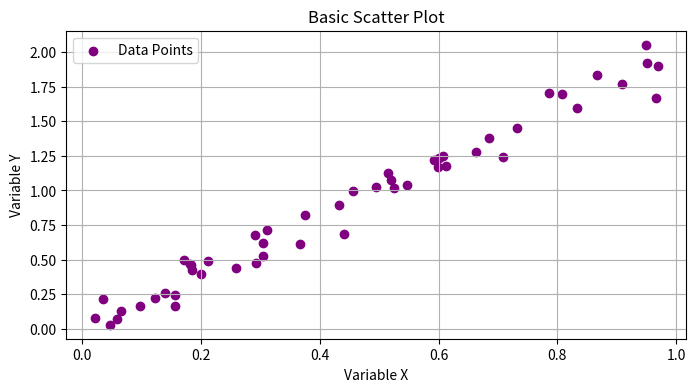
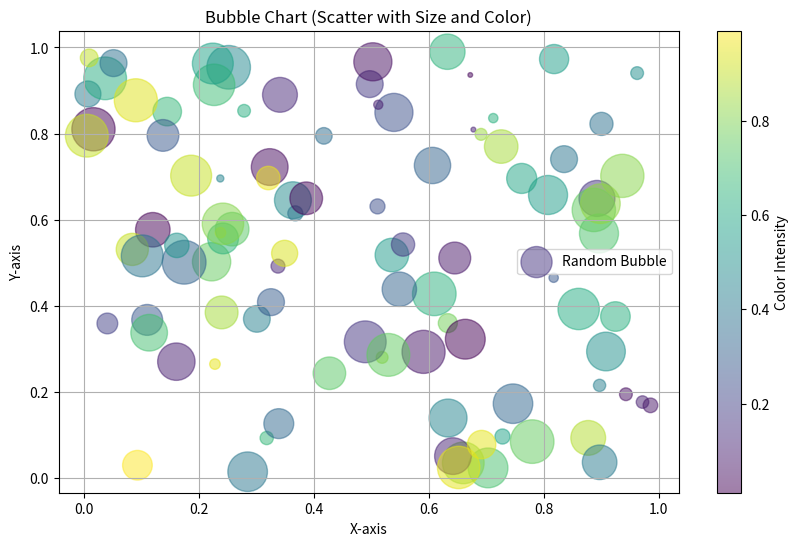
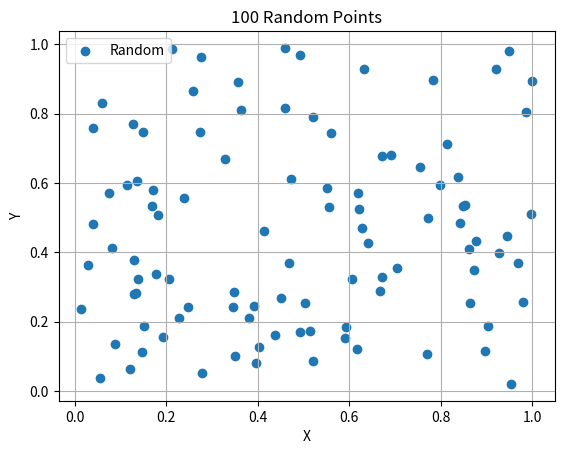
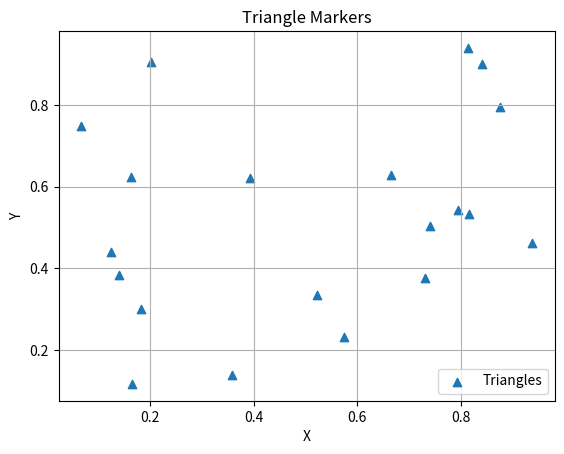
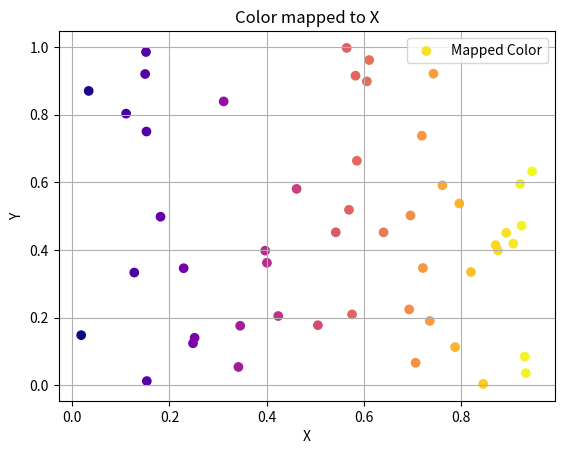
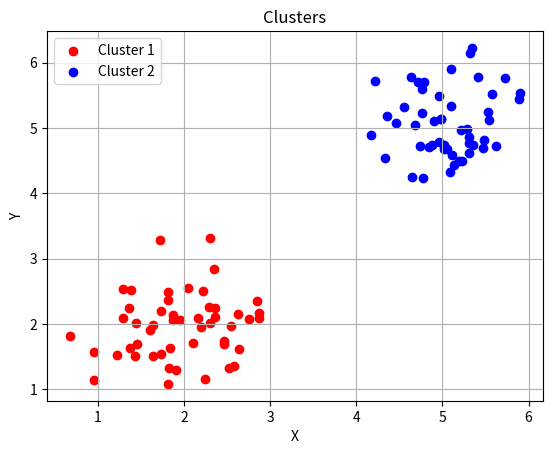
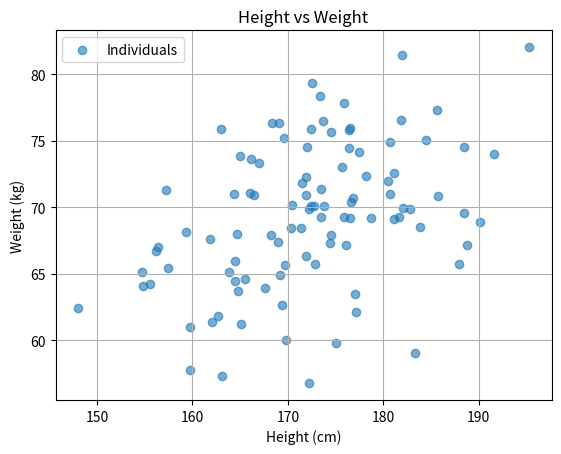

These figures' Python source, in order:
# %% [markdown]
# # Scatter Plots
# 
# # Why this matters
# Scatter plots are essential for identifying relationships, correlations, and clusters between two continuous variables.
# 
# # Learning Objectives
# - Understand how to create scatter plots using `plt.scatter()`.
# - Map third variables to color (c) or size (s).
# - Customize marker styles and opacities.
# 
# # Concept Explanation
# A scatter plot places points on a Cartesian coordinate system. It is ideal for observing how much one variable is affected by another (correlation).
# 
# # Beginner Examples
# %%
import matplotlib.pyplot as plt
import numpy as np

# Basic scatter plot
np.random.seed(42)
x = np.random.rand(50)
y = 2 * x + np.random.normal(0, 0.1, 50)

plt.figure(figsize=(8, 4))
plt.scatter(x, y, label="Data Points", color="purple")
plt.title("Basic Scatter Plot")
plt.xlabel("Variable X")
plt.ylabel("Variable Y")
plt.legend()
plt.grid(True)
plt.show()

# %% [markdown]
# # Intermediate Examples
# %%
# Scatter plot with size and color mapping
x = np.random.rand(100)
y = np.random.rand(100)
colors = np.random.rand(100)
sizes = 1000 * np.random.rand(100)

plt.figure(figsize=(10, 6))
scatter = plt.scatter(x, y, c=colors, s=sizes, alpha=0.5, cmap='viridis', label="Random Bubble")
plt.colorbar(scatter, label="Color Intensity")
plt.title("Bubble Chart (Scatter with Size and Color)")
plt.xlabel("X-axis")
plt.ylabel("Y-axis")
plt.legend()
plt.grid(True)
plt.show()

# %% [markdown]
# # Machine Learning Relevance
# Scatter plots are heavily used to visualize feature relationships (e.g., pairplots), evaluate regression model predictions (Predicted vs Actual), and plot clustering results (e.g., K-Means).
# 
# # Common Mistakes
# - Using a scatter plot for sequential data (where a line plot is better).
# - Overplotting: too many points making the plot dense (fix with `alpha` parameter).
# 
# # Interview Questions
# 1. How do you change the color of points based on a third categorical variable?
# 2. What does the `alpha` parameter do in `plt.scatter()`?
# 3. How do you add a colorbar to a scatter plot?
# 4. How would you visualize predicted vs actual values in a regression model?
# 5. What are the advantages of using `scatter()` over `plot(marker='o')`?
# 
# # Practice Problems
# 1. Create a scatter plot of 100 random points.
# 2. Change the marker style to triangles.
# 3. Create a scatter plot where the color of points changes based on their x-value.
# 4. Plot two different clusters of points in two different colors.
# 5. Add a grid, title, and legend to a scatter plot showing height vs weight.
# 
# # Solutions
# %%
# Solution 1
plt.figure()
plt.scatter(np.random.rand(100), np.random.rand(100), label="Random")
plt.title("100 Random Points")
plt.xlabel("X")
plt.ylabel("Y")
plt.legend()
plt.grid(True)
plt.show()

# Solution 2
plt.figure()
plt.scatter(np.random.rand(20), np.random.rand(20), marker='^', label="Triangles")
plt.title("Triangle Markers")
plt.xlabel("X")
plt.ylabel("Y")
plt.legend()
plt.grid(True)
plt.show()

# Solution 3
x = np.random.rand(50)
y = np.random.rand(50)
plt.figure()
plt.scatter(x, y, c=x, cmap='plasma', label="Mapped Color")
plt.title("Color mapped to X")
plt.xlabel("X")
plt.ylabel("Y")
plt.legend()
plt.grid(True)
plt.show()

# Solution 4
x1, y1 = np.random.normal(2, 0.5, 50), np.random.normal(2, 0.5, 50)
x2, y2 = np.random.normal(5, 0.5, 50), np.random.normal(5, 0.5, 50)
plt.figure()
plt.scatter(x1, y1, color='red', label="Cluster 1")
plt.scatter(x2, y2, color='blue', label="Cluster 2")
plt.title("Clusters")
plt.xlabel("X")
plt.ylabel("Y")
plt.legend()
plt.grid(True)
plt.show()

# Solution 5
heights = np.random.normal(170, 10, 100)
weights = heights * 0.4 + np.random.normal(0, 5, 100)
plt.figure()
plt.scatter(heights, weights, alpha=0.6, label="Individuals")
plt.title("Height vs Weight")
plt.xlabel("Height (cm)")
plt.ylabel("Weight (kg)")
plt.legend()
plt.grid(True)
plt.show()

# %% [markdown]
# # Further Reading
# - Matplotlib Scatter Documentation
# - Visualizing Multidimensional Data
